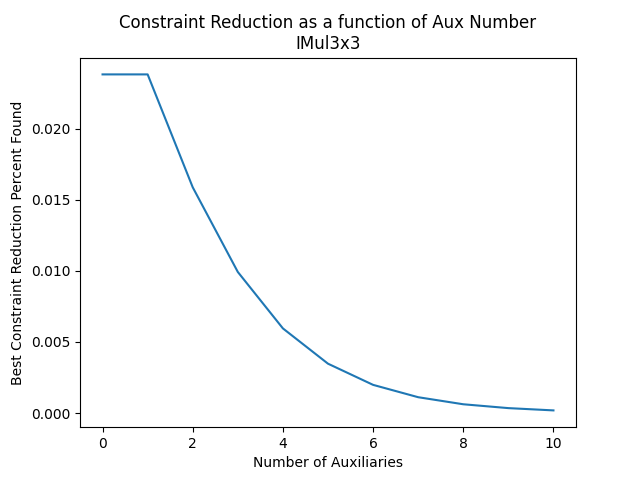

The data file committed next to this chart (first rows):
Auxes, Best Percentage Reduction, Total Constraints Needed
0, 0.02381, 64
1, 0.02381, 64
2, 0.01587, 128
3, 0.009921, 64
4, 0.005953, 64
5, 0.003472, 64
6, 0.001984, 64
7, 0.001116, 64
8, 0.0006201, 64
9, 0.0003495, 64
10, 0.0001889, 64
